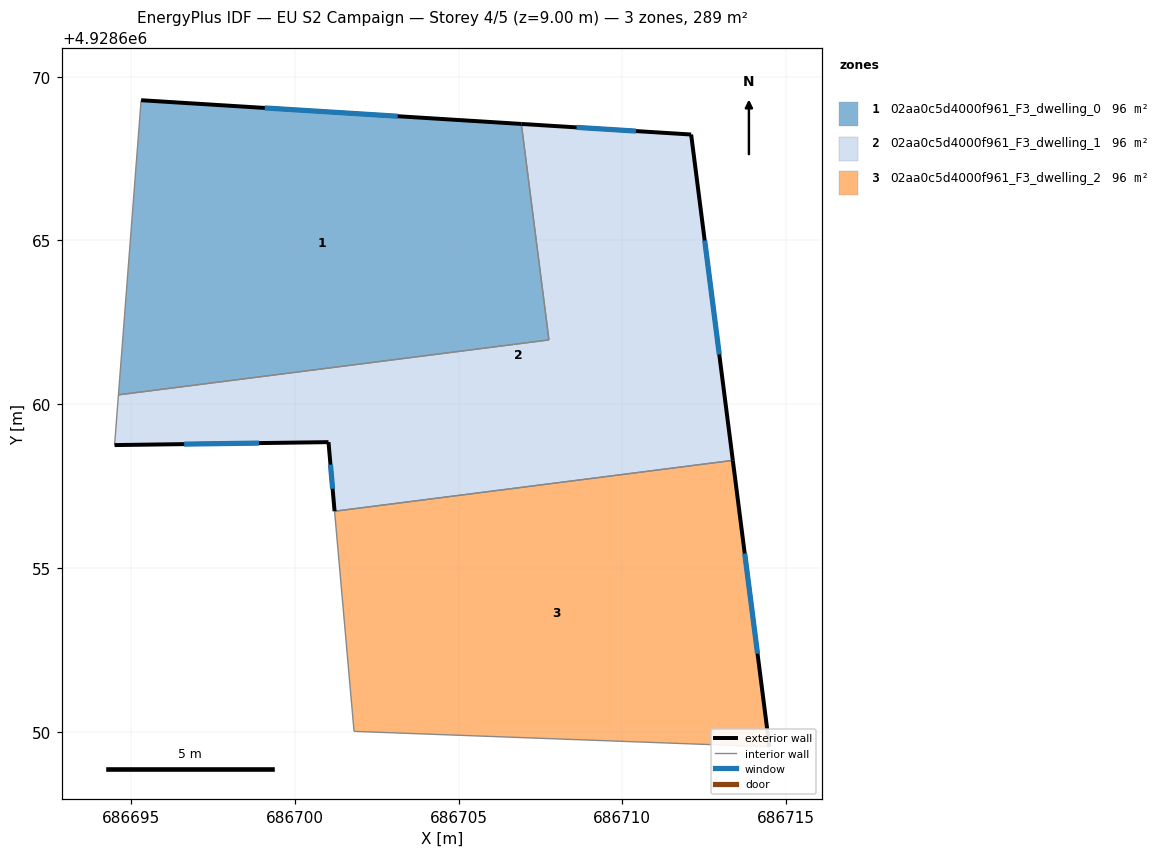
=== STOREY PLAN SPEC (per zone: floor XY polygon, exterior-wall plan segments, windows/doors) ===
zone 1: 02aa0c5d4000f961_F3_dwelling_0  (96.5 m²)
  floor: (686707.76, 4928661.96) (686706.92, 4928668.56) (686695.31, 4928669.28) (686694.62, 4928660.29)
  exterior wall: (686695.31, 4928669.28) – (686706.92, 4928668.56)  [11.6 m]
    window: (686699.08, 4928669.04) – (686703.14, 4928668.79)  [4.3 m²]
  interior walls: 3
zone 2: 02aa0c5d4000f961_F3_dwelling_1  (96.5 m²)
  floor: (686713.37, 4928658.29) (686712.10, 4928668.23) (686706.92, 4928668.56) (686707.76, 4928661.96) (686694.62, 4928660.29) (686694.50, 4928658.75) (686701.03, 4928658.84) (686701.22, 4928656.73)
  exterior wall: (686706.92, 4928668.56) – (686712.10, 4928668.23)  [5.2 m]
    window: (686708.60, 4928668.45) – (686710.41, 4928668.34)  [1.9 m²]
  exterior wall: (686712.10, 4928668.23) – (686713.37, 4928658.29)  [10.0 m]
    window: (686712.51, 4928665.00) – (686712.96, 4928661.52)  [3.7 m²]
  exterior wall: (686701.22, 4928656.73) – (686701.03, 4928658.84)  [2.1 m]
    window: (686701.16, 4928657.42) – (686701.09, 4928658.16)  [0.8 m²]
  exterior wall: (686701.03, 4928658.84) – (686694.50, 4928658.75)  [6.5 m]
    window: (686698.91, 4928658.81) – (686696.62, 4928658.78)  [2.4 m²]
  interior walls: 4
zone 3: 02aa0c5d4000f961_F3_dwelling_2  (96.5 m²)
  floor: (686714.49, 4928649.54) (686713.37, 4928658.29) (686701.22, 4928656.73) (686701.81, 4928650.01)
  exterior wall: (686713.37, 4928658.29) – (686714.49, 4928649.54)  [8.8 m]
    window: (686713.74, 4928655.44) – (686714.13, 4928652.39)  [3.2 m²]
  interior walls: 3

=== DERIVED (storey summary) ===
Building: EU S2 Campaign
Storey: 4 of 5  (floor level z = 9.00 m)
Storey gross floor area: 289.4 m²
Zones on this storey: 3
  - 02aa0c5d4000f961_F3_dwelling_0: floor 96.5 m²; exterior wall 11.6 m (34.9 m²); 1 window(s) 4.3 m²; WWR 12.2%
  - 02aa0c5d4000f961_F3_dwelling_1: floor 96.5 m²; exterior wall 23.9 m (71.6 m²); 4 window(s) 8.8 m²; WWR 12.2%
  - 02aa0c5d4000f961_F3_dwelling_2: floor 96.5 m²; exterior wall 8.8 m (26.4 m²); 1 window(s) 3.2 m²; WWR 12.2%
Zone adjacency (shared interzone walls):
  - 02aa0c5d4000f961_F3_dwelling_0 ↔ 02aa0c5d4000f961_F3_dwelling_1
  - 02aa0c5d4000f961_F3_dwelling_1 ↔ 02aa0c5d4000f961_F3_dwelling_2